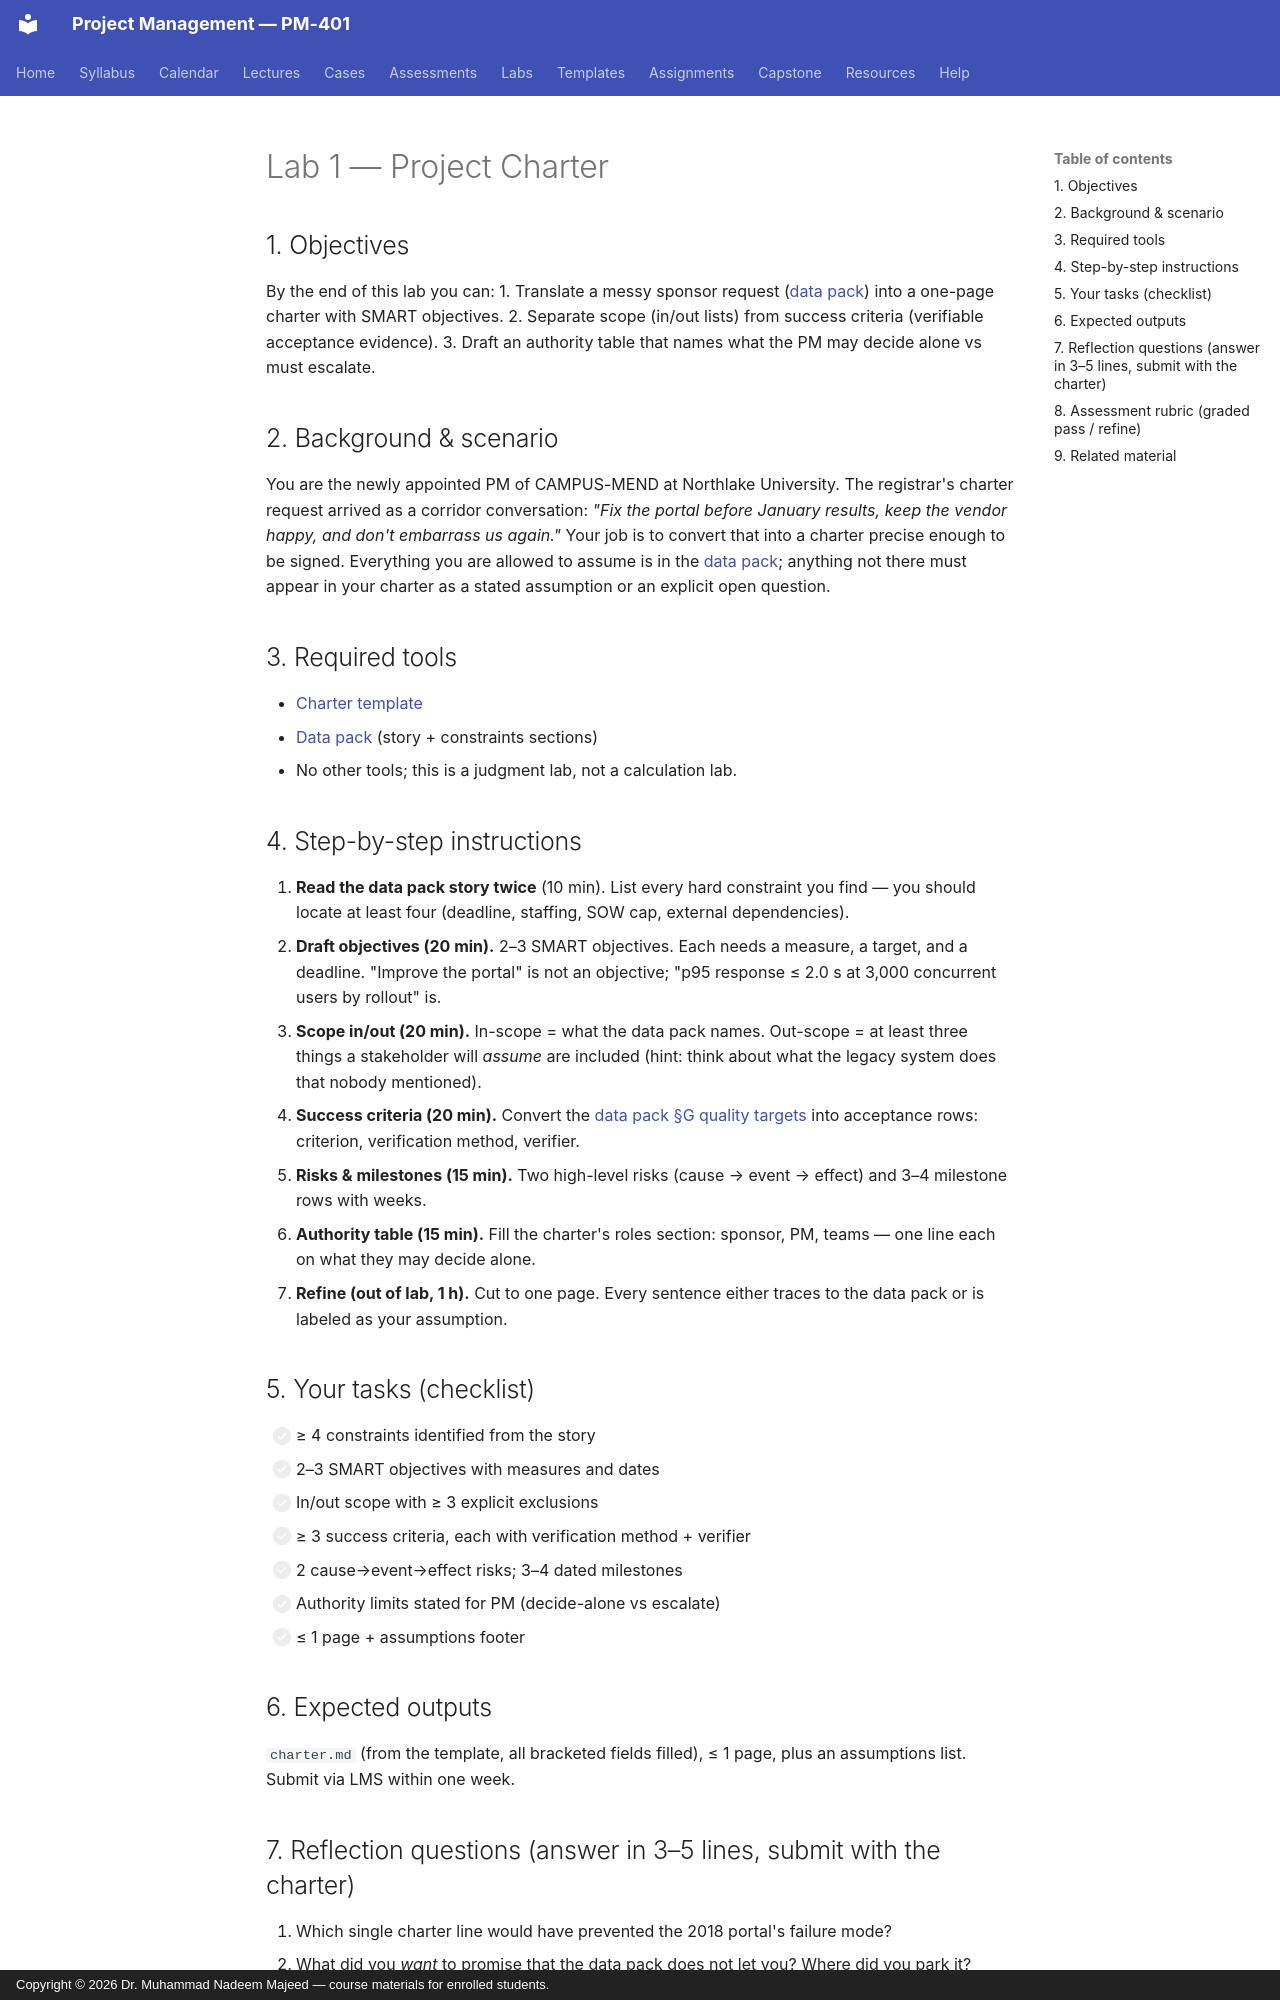

repository: nadeem-majeedch/Project-Management · page: labs/lab-01-charter/index.html · generator: mkdocs · copyright: Copyright © 2026 Dr. Muhammad Nadeem Majeed — course materials for enrolled students.

---
title: "Lab 1 — Project Charter (CAMPUS-MEND Kickoff)"
lab: 1
week: 3
lecture: 6
time: "2 hours in-lab + 1 hour refinement"
deliverable: "One-page project charter (Markdown), draft v0.9"
submitted: "LMS, within one week"
---

# Lab 1 — Project Charter

## 1. Objectives
By the end of this lab you can:
1. Translate a messy sponsor request ([data pack](data-pack.md)) into a one-page charter with SMART objectives.
2. Separate scope (in/out lists) from success criteria (verifiable acceptance evidence).
3. Draft an authority table that names what the PM may decide alone vs must escalate.

## 2. Background & scenario
You are the newly appointed PM of CAMPUS-MEND at Northlake University. The
registrar's charter request arrived as a corridor conversation: *"Fix the
portal before January results, keep the vendor happy, and don't embarrass us
again."* Your job is to convert that into a charter precise enough to be
signed. Everything you are allowed to assume is in the [data pack](data-pack.md);
anything not there must appear in your charter as a stated assumption or an
explicit open question.

## 3. Required tools
- [Charter template](../templates/charter-template.md)
- [Data pack](data-pack.md) (story + constraints sections)
- No other tools; this is a judgment lab, not a calculation lab.

## 4. Step-by-step instructions
1. **Read the data pack story twice** (10 min). List every hard constraint you find — you should locate at least four (deadline, staffing, SOW cap, external dependencies).
2. **Draft objectives (20 min).** 2–3 SMART objectives. Each needs a measure, a target, and a deadline. "Improve the portal" is not an objective; "p95 response ≤ 2.0 s at 3,000 concurrent users by rollout" is.
3. **Scope in/out (20 min).** In-scope = what the data pack names. Out-scope = at least three things a stakeholder will *assume* are included (hint: think about what the legacy system does that nobody mentioned).
4. **Success criteria (20 min).** Convert the [data pack §G quality targets](data-pack.md#g-quality-and-measurement-targets-labs-8-13) into acceptance rows: criterion, verification method, verifier.
5. **Risks & milestones (15 min).** Two high-level risks (cause → event → effect) and 3–4 milestone rows with weeks.
6. **Authority table (15 min).** Fill the charter's roles section: sponsor, PM, teams — one line each on what they may decide alone.
7. **Refine (out of lab, 1 h).** Cut to one page. Every sentence either traces to the data pack or is labeled as your assumption.

## 5. Your tasks (checklist)
- [ ] ≥ 4 constraints identified from the story
- [ ] 2–3 SMART objectives with measures and dates
- [ ] In/out scope with ≥ 3 explicit exclusions
- [ ] ≥ 3 success criteria, each with verification method + verifier
- [ ] 2 cause→event→effect risks; 3–4 dated milestones
- [ ] Authority limits stated for PM (decide-alone vs escalate)
- [ ] ≤ 1 page + assumptions footer

## 6. Expected outputs
`charter.md` (from the template, all bracketed fields filled), ≤ 1 page,
plus an assumptions list. Submit via LMS within one week.
